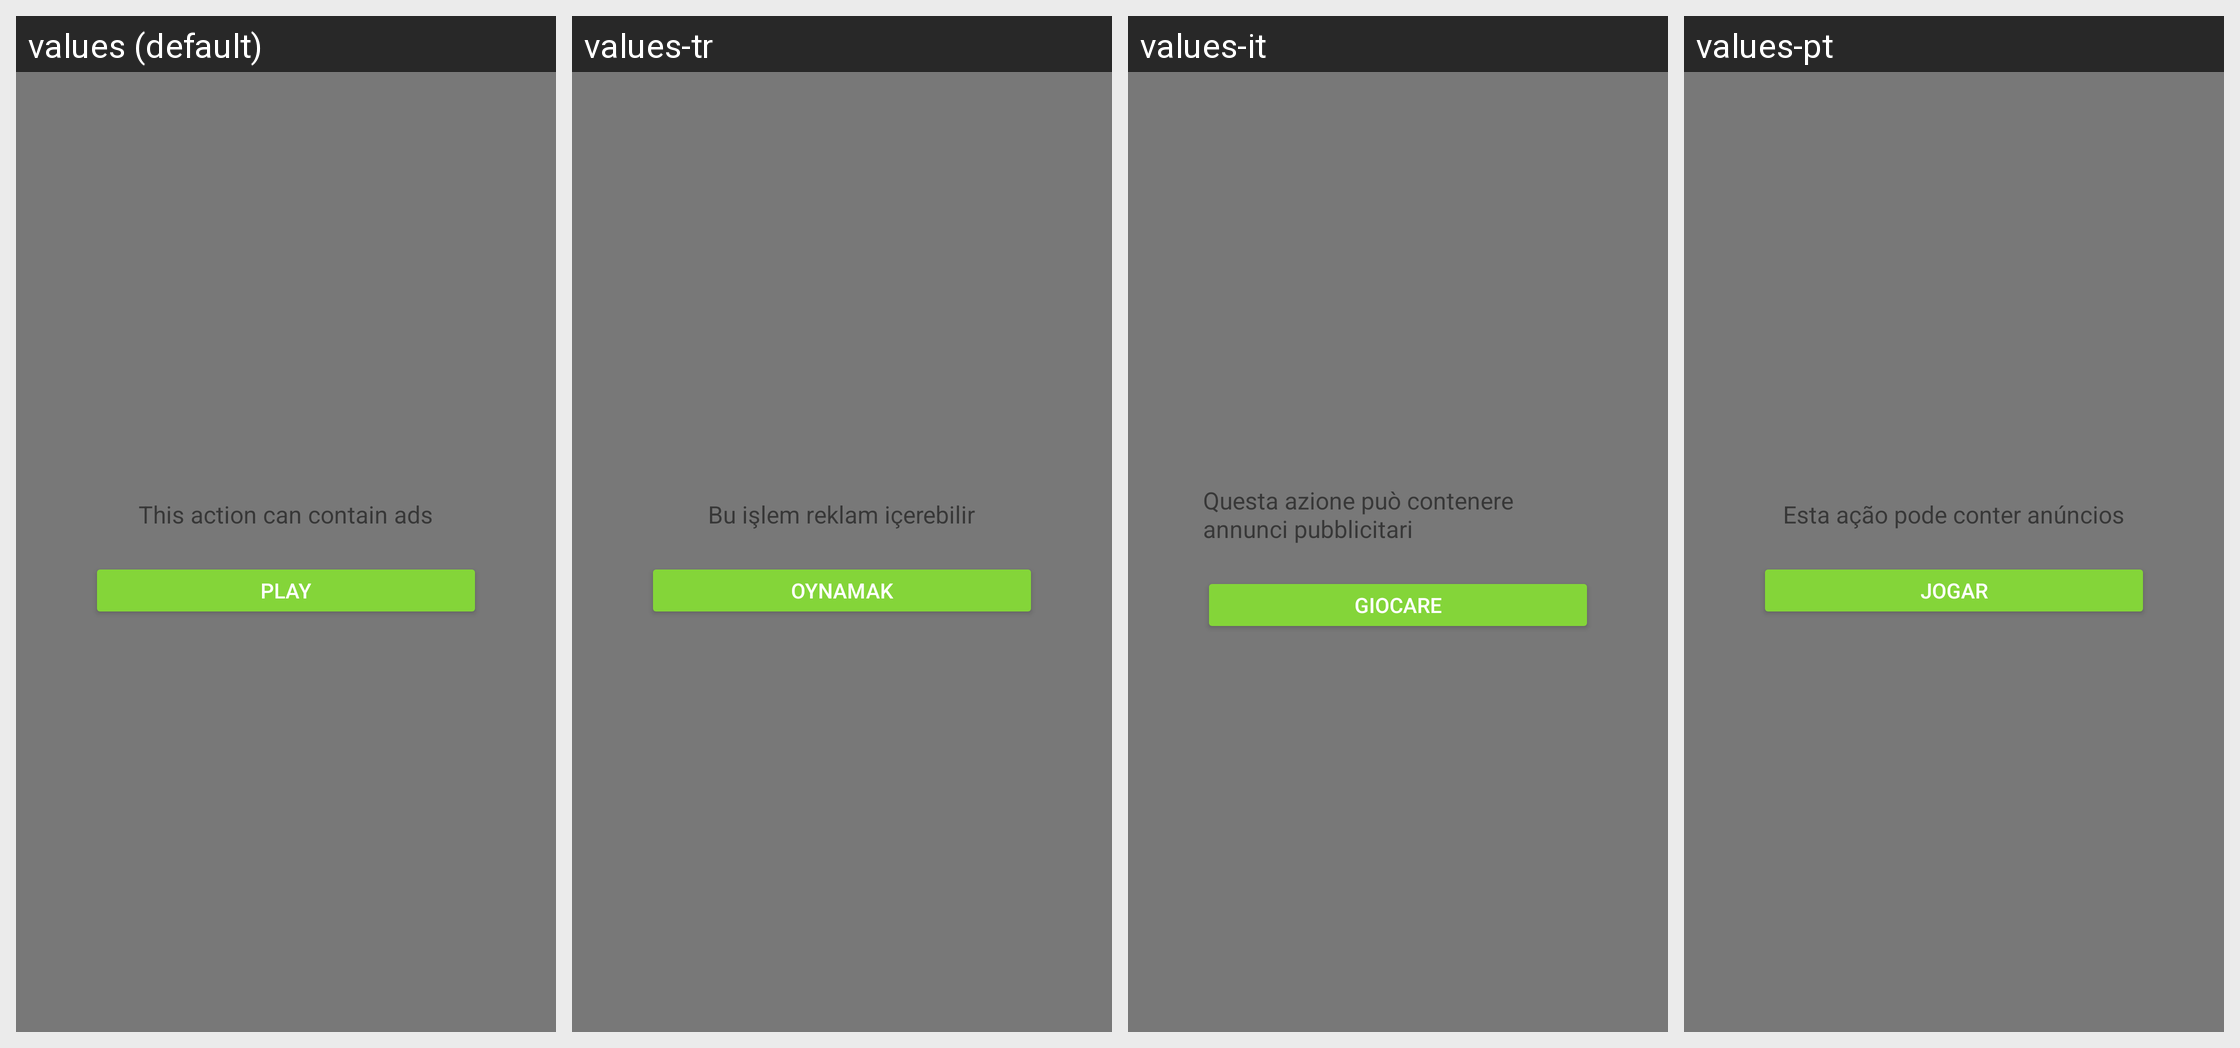

Locale-by-locale string values for the Android screen shown in this grid:
Android screen res/layout/dialog_noti_contain_ads.xml rendered under 4 locales, left to right: values (default), values-tr, values-it, values-pt. Device: Nexus 5 (rendered at 1080×1920; each locale shown at half size, 540×960, under a caption strip naming it); theme Theme.CatTranslator.
Other locales in the repository, not shown: values-de, values-es, values-fr, values-hi, values-ja, values-ko, values-vi.
Strings drawn on this screen, with the default value and each locale's value (text and hints the layout hard-codes, and strings that could not be matched under every locale, appear in the picture but are not listed):

n_5
  values: This action can contain ads
  values-tr: Bu işlem reklam içerebilir
  values-it: Questa azione può contenere annunci pubblicitari
  values-pt: Esta ação pode conter anúncios

play
  values: Play
  values-tr: Oynamak
  values-it: Giocare
  values-pt: Jogar
